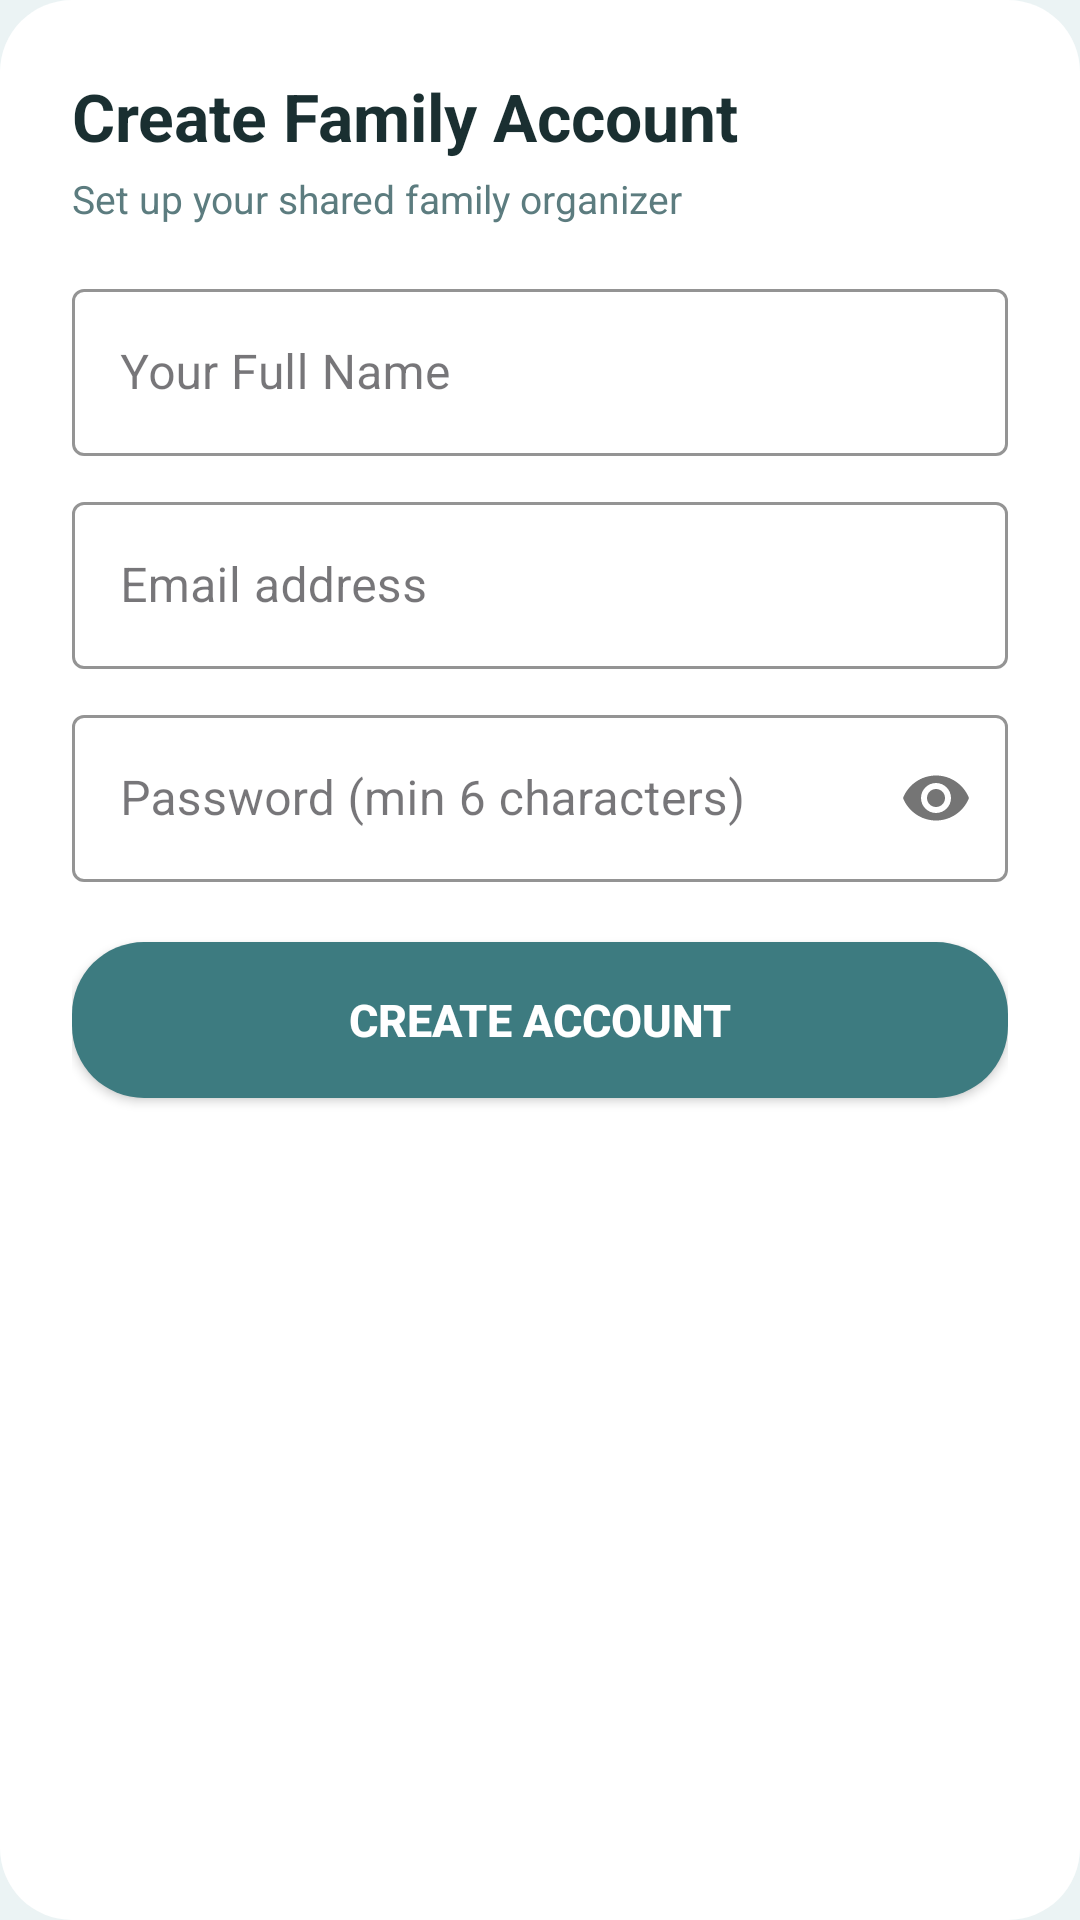

This screen was rendered from an Android layout file. Write that file and the resources it references.
<!-- AndroidManifest.xml: application theme Theme.FamilyAIPlanner -->
<!-- res/layout/sheet_signup.xml -->
<?xml version="1.0" encoding="utf-8"?>
<LinearLayout xmlns:android="http://schemas.android.com/apk/res/android"
    xmlns:app="http://schemas.android.com/apk/res-auto"
    android:layout_width="match_parent"
    android:layout_height="wrap_content"
    android:background="@drawable/card_rounded_white"
    android:orientation="vertical"
    android:padding="24dp">

    <TextView
        android:layout_width="wrap_content"
        android:layout_height="wrap_content"
        android:text="Create Family Account"
        android:textColor="@color/textPrimary"
        android:textSize="22sp"
        android:textStyle="bold" />

    <TextView
        android:layout_width="wrap_content"
        android:layout_height="wrap_content"
        android:layout_marginTop="4dp"
        android:text="Set up your shared family organizer"
        android:textColor="@color/textSecondary"
        android:textSize="13sp" />

    
    <com.google.android.material.textfield.TextInputLayout
        android:id="@+id/signupNameLayout"
        android:layout_width="match_parent"
        android:layout_height="wrap_content"
        android:layout_marginTop="16dp"
        app:boxStrokeColor="@color/primaryTeal"
        app:hintTextColor="@color/primaryTeal"
        style="@style/Widget.MaterialComponents.TextInputLayout.OutlinedBox">

        <com.google.android.material.textfield.TextInputEditText
            android:id="@+id/signupNameInput"
            android:layout_width="match_parent"
            android:layout_height="wrap_content"
            android:hint="Your Full Name"
            android:inputType="textPersonName"
            android:textColor="@color/textPrimary" />
    </com.google.android.material.textfield.TextInputLayout>

    
    <com.google.android.material.textfield.TextInputLayout
        android:id="@+id/signupEmailLayout"
        android:layout_width="match_parent"
        android:layout_height="wrap_content"
        android:layout_marginTop="10dp"
        app:boxStrokeColor="@color/primaryTeal"
        app:hintTextColor="@color/primaryTeal"
        style="@style/Widget.MaterialComponents.TextInputLayout.OutlinedBox">

        <com.google.android.material.textfield.TextInputEditText
            android:id="@+id/signupEmailInput"
            android:layout_width="match_parent"
            android:layout_height="wrap_content"
            android:hint="Email address"
            android:inputType="textEmailAddress"
            android:textColor="@color/textPrimary" />
    </com.google.android.material.textfield.TextInputLayout>

    
    <com.google.android.material.textfield.TextInputLayout
        android:id="@+id/signupPasswordLayout"
        android:layout_width="match_parent"
        android:layout_height="wrap_content"
        android:layout_marginTop="10dp"
        app:boxStrokeColor="@color/primaryTeal"
        app:hintTextColor="@color/primaryTeal"
        app:passwordToggleEnabled="true"
        style="@style/Widget.MaterialComponents.TextInputLayout.OutlinedBox">

        <com.google.android.material.textfield.TextInputEditText
            android:id="@+id/signupPasswordInput"
            android:layout_width="match_parent"
            android:layout_height="wrap_content"
            android:hint="Password (min 6 characters)"
            android:inputType="textPassword"
            android:textColor="@color/textPrimary" />
    </com.google.android.material.textfield.TextInputLayout>

    
    <Button
        android:id="@+id/btnSubmitSignup"
        android:layout_width="match_parent"
        android:layout_height="52dp"
        android:layout_marginTop="20dp"
        android:background="@drawable/btn_teal_rounded"
        android:text="Create Account"
        android:textColor="@color/textWhite"
        android:textSize="15sp"
        android:textStyle="bold"
        app:backgroundTint="@null" />

    
    <ProgressBar
        android:id="@+id/signupProgressBar"
        android:layout_width="wrap_content"
        android:layout_height="wrap_content"
        android:layout_gravity="center"
        android:layout_marginTop="12dp"
        android:visibility="gone" />

</LinearLayout>
<!-- resources referenced by this layout -->
<resources>
  <color name="primaryTeal">#3D7B80</color>
  <color name="textPrimary">#1A2F31</color>
  <color name="textSecondary">#5C7C7F</color>
  <color name="textWhite">#FFFFFF</color>
  <!-- drawable btn_teal_rounded (drawable) -->
  <?xml version="1.0" encoding="utf-8"?>
  <shape xmlns:android="http://schemas.android.com/apk/res/android"
      android:shape="rectangle">
      <corners android:radius="24dp" />
      <solid android:color="@color/primaryTeal" />
  </shape>
  <!-- drawable card_rounded_white (drawable) -->
  <?xml version="1.0" encoding="utf-8"?>
  <shape xmlns:android="http://schemas.android.com/apk/res/android"
      android:shape="rectangle">
      <corners android:radius="24dp" />
      <solid android:color="@color/surfaceWhite" />
  </shape>
  <style name="Theme.FamilyAIPlanner" parent="Theme.Material3.Light.NoActionBar">
          <item name="colorPrimary">@color/primaryTeal</item>
          <item name="colorPrimaryContainer">@color/tileTealLight</item>
          <item name="colorSecondary">@color/colorSecondary</item>
          <item name="android:statusBarColor">@color/primaryTeal</item>
          <item name="android:navigationBarColor">@color/surfaceWhite</item>
          <item name="android:windowBackground">@color/bgMint</item>
      </style>
  <color name="surfaceWhite">#FFFFFF</color>
  <color name="tileTealLight">#D6E8EA</color>
  <color name="colorSecondary">#4A8B90</color>
  <color name="bgMint">#EBF3F4</color>
</resources>
